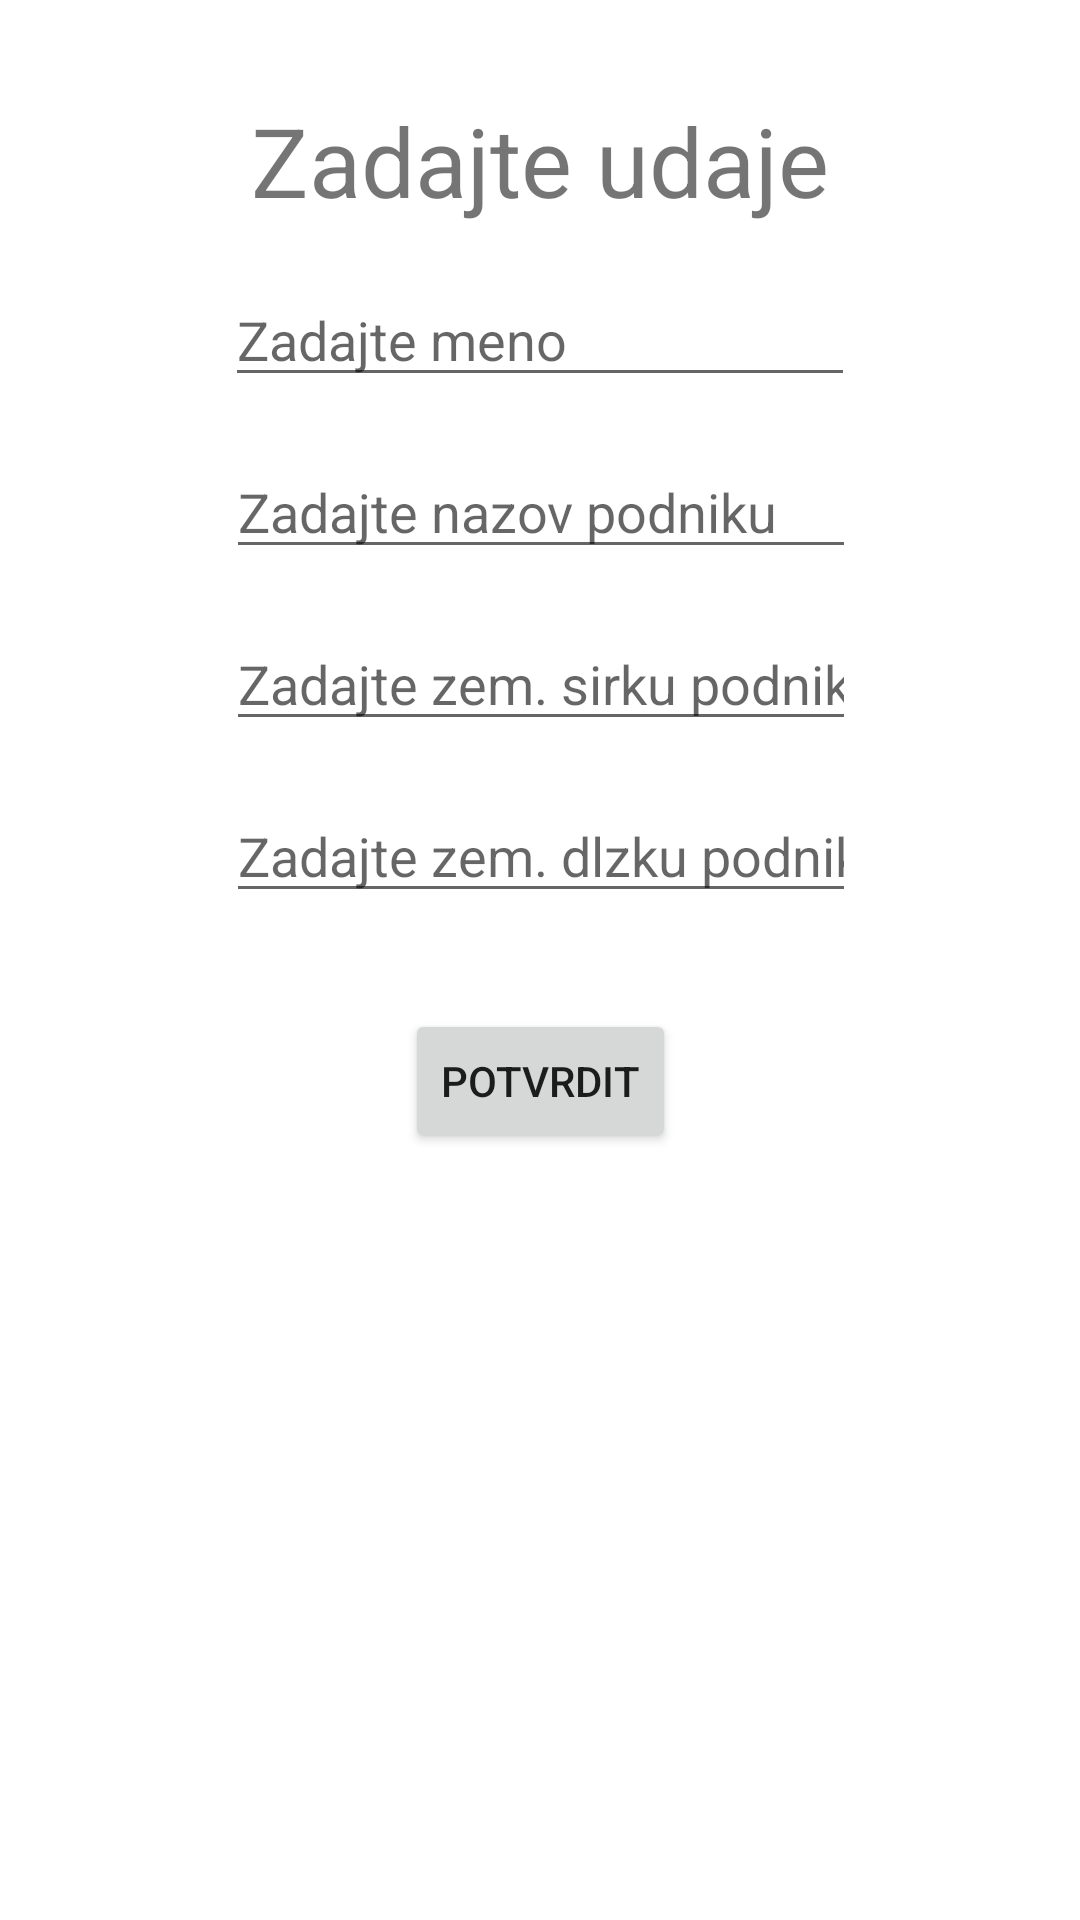

Android layout source for this screen:
<!-- AndroidManifest.xml: application theme Theme.CV2 -->
<!-- res/layout/fragment_add_new_entry.xml -->
<?xml version="1.0" encoding="utf-8"?>
<androidx.constraintlayout.widget.ConstraintLayout xmlns:android="http://schemas.android.com/apk/res/android"
    xmlns:app="http://schemas.android.com/apk/res-auto"
    xmlns:tools="http://schemas.android.com/tools"
    android:layout_width="match_parent"
    android:layout_height="match_parent"
    tools:context=".AddNewEntry">

    <Button
        android:id="@+id/AddNewButton"
        android:layout_width="wrap_content"
        android:layout_height="wrap_content"
        android:layout_marginTop="32dp"
        android:text="POTVRDIT"
        app:layout_constraintEnd_toEndOf="parent"
        app:layout_constraintHorizontal_bias="0.5"
        app:layout_constraintStart_toStartOf="parent"
        app:layout_constraintTop_toBottomOf="@+id/longtitudeTextField" />

    <EditText
        android:id="@+id/longtitudeTextField"
        android:layout_width="wrap_content"
        android:layout_height="wrap_content"
        android:layout_marginTop="16dp"
        android:ems="10"
        android:hint="Zadajte zem. dlzku podniku"
        android:inputType="textPersonName"
        app:layout_constraintEnd_toEndOf="parent"
        app:layout_constraintHorizontal_bias="0.502"
        app:layout_constraintStart_toStartOf="parent"
        app:layout_constraintTop_toBottomOf="@+id/lattitudeTextField" />

    <TextView
        android:id="@+id/textView3"
        android:layout_width="wrap_content"
        android:layout_height="wrap_content"
        android:layout_marginTop="32dp"
        android:text="Zadajte udaje"
        android:textSize="32sp"
        app:layout_constraintEnd_toEndOf="parent"
        app:layout_constraintHorizontal_bias="0.5"
        app:layout_constraintStart_toStartOf="parent"
        app:layout_constraintTop_toTopOf="parent" />

    <EditText
        android:id="@+id/lattitudeTextField"
        android:layout_width="wrap_content"
        android:layout_height="wrap_content"
        android:layout_marginTop="16dp"
        android:ems="10"
        android:hint="Zadajte zem. sirku podniku"
        android:inputType="textPersonName"
        app:layout_constraintEnd_toEndOf="parent"
        app:layout_constraintHorizontal_bias="0.502"
        app:layout_constraintStart_toStartOf="parent"
        app:layout_constraintTop_toBottomOf="@+id/businessNameTextField" />

    <EditText
        android:id="@+id/businessNameTextField"
        android:layout_width="wrap_content"
        android:layout_height="wrap_content"
        android:layout_marginTop="16dp"
        android:ems="10"
        android:hint="Zadajte nazov podniku"
        android:inputType="textPersonName"
        app:layout_constraintEnd_toEndOf="parent"
        app:layout_constraintHorizontal_bias="0.502"
        app:layout_constraintStart_toStartOf="parent"
        app:layout_constraintTop_toBottomOf="@+id/nameTextField" />

    <EditText
        android:id="@+id/nameTextField"
        android:layout_width="wrap_content"
        android:layout_height="wrap_content"
        android:layout_marginTop="16dp"
        android:ems="10"
        android:hint="Zadajte meno"
        android:inputType="textPersonName"
        app:layout_constraintEnd_toEndOf="parent"
        app:layout_constraintHorizontal_bias="0.5"
        app:layout_constraintStart_toStartOf="parent"
        app:layout_constraintTop_toBottomOf="@+id/textView3" />
</androidx.constraintlayout.widget.ConstraintLayout>
<!-- resources referenced by this layout -->
<resources>
  <style name="Theme.CV2" parent="Theme.MaterialComponents.Light.DarkActionBar">
          
          <item name="colorPrimary">@color/beerish</item>
          <item name="colorPrimaryVariant">@color/purple_700</item>
          <item name="colorOnPrimary">@color/white</item>
          
          <item name="colorSecondary">@color/teal_200</item>
          <item name="colorSecondaryVariant">@color/teal_700</item>
          <item name="colorOnSecondary">@color/black</item>
          
          <item name="android:statusBarColor" tools:targetApi="l">@color/beerish</item>
          
      </style>
  <color name="beerish">#F9A825</color>
  <color name="purple_700">#FF3700B3</color>
  <color name="white">#FFFFFFFF</color>
  <color name="teal_200">#FF03DAC5</color>
  <color name="teal_700">#FF018786</color>
  <color name="black">#FF000000</color>
</resources>
